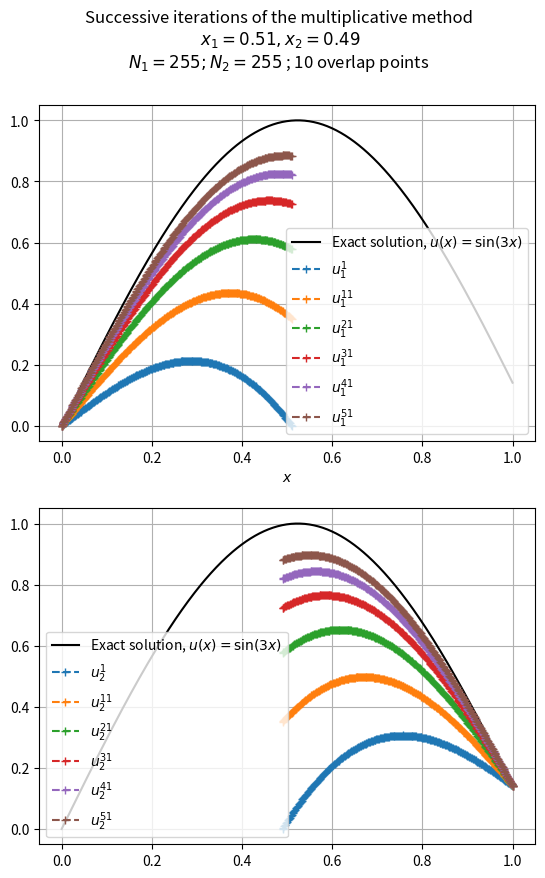
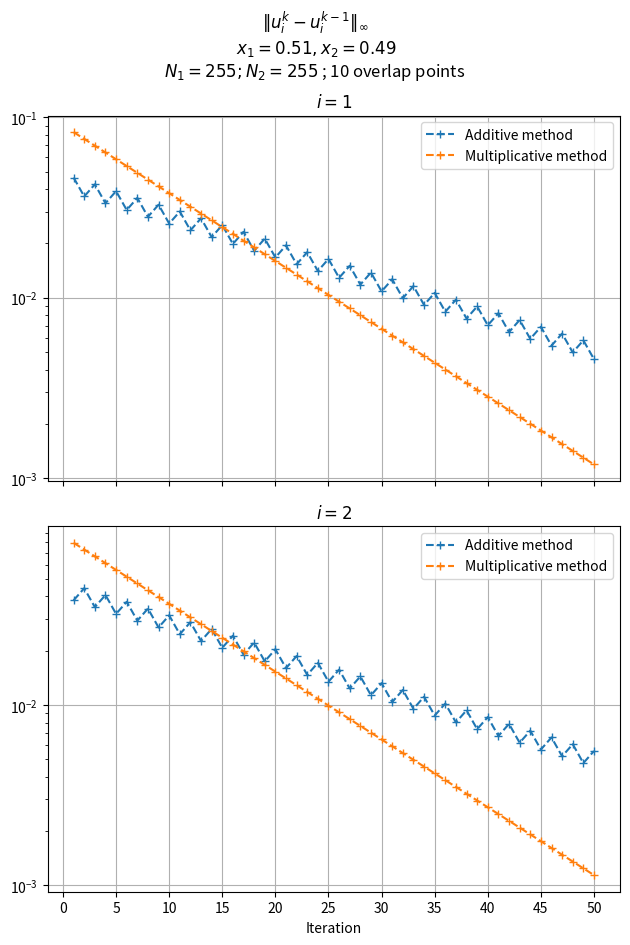
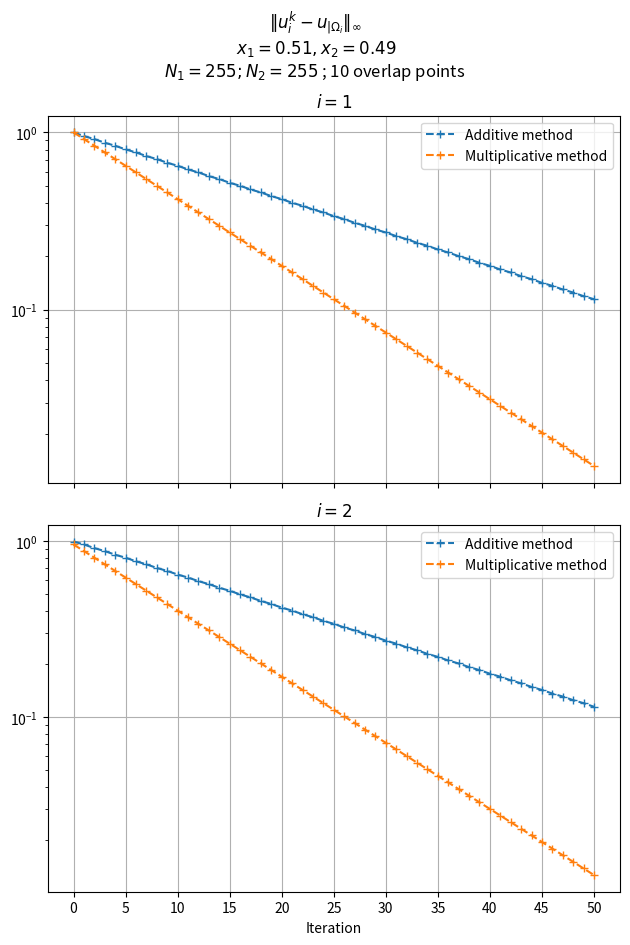

Python code for these plots, in order:
#!/usr/bin/env python

import numpy as np
import matplotlib.pyplot as plt
import os


def u_exact(x):
    return np.sin(3 * x)


def RHS(u_a: float, u_b: float, x, f):
    F = f(x)
    F[0] = u_a
    F[-1] = u_b
    return F


def A_h(alpha: float, h: float, N: int):
    A = np.zeros((N + 1, N + 1))

    for i in range(1, N):
        A[i, i - 1] = -1
        A[i, i] = 2
        A[i, i + 1] = -1

    A /= h**2

    A += alpha * np.identity(N + 1)

    A[0, 0] = 1
    A[N, N] = 1

    return A


def err_inf(a, b):
    return np.max(np.abs(a - b))


def main():
    image_dir = "graphs/with_overlap"
    if not os.path.isdir(image_dir):
        os.makedirs(image_dir)

    a, b = 0, 1
    u_a = 0
    u_b = np.sin(3)
    alpha = 1

    def f(x):
        return (9 + alpha) * np.sin(3 * x)

    N = 500
    h = (b - a) / N
    N1 = 255
    N2 = 255
    x1, x2 = a + h * N1, b - h * N2
    x1_arr = np.linspace(a, x1, N1 + 1, endpoint=True)
    x2_arr = np.linspace(x2, b, N2 + 1, endpoint=True)

    nb_iter = 51

    u_1_mult = np.zeros((nb_iter, N1 + 1))
    u_2_mult = np.zeros((nb_iter, N2 + 1))

    u_1_x2 = 0
    u_2_x1 = 0

    for i in range(nb_iter):
        A_1 = A_h(alpha, h, N1)
        F_1 = RHS(u_a, u_2_x1, x1_arr, f)
        u_1_mult[i] = np.linalg.solve(A_1, F_1)
        u_1_x2 = u_1_mult[i, N - N2]

        A_2 = A_h(alpha, h, N2)
        F_2 = RHS(u_1_x2, u_b, x2_arr, f)
        u_2_mult[i] = np.linalg.solve(A_2, F_2)
        u_2_x1 = u_2_mult[i, N1 - N + N2]

    u_1_add = np.zeros((nb_iter, N1 + 1))
    u_2_add = np.zeros((nb_iter, N2 + 1))

    u_1_x2 = 0
    u_2_x1 = 0

    for i in range(nb_iter):
        A_1 = A_h(alpha, h, N1)
        F_1 = RHS(u_a, u_2_x1, x1_arr, f)
        u_1_add[i] = np.linalg.solve(A_1, F_1)

        A_2 = A_h(alpha, h, N2)
        F_2 = RHS(u_1_x2, u_b, x2_arr, f)
        u_2_add[i] = np.linalg.solve(A_2, F_2)

        u_1_x2 = u_1_add[i, N - N2]
        u_2_x1 = u_2_add[i, N1 - N + N2]

    ### Graphing of the approximations
    fig, axes = plt.subplots(2, 1, figsize=(6.4, 9.6))

    fig.suptitle(
        "Successive iterations of the multiplicative method"
        + f"\n $x_1 = {x1} , x_2 = {x2}$\n"
        + f"$N_1 = {N1} ; N_2 = {N2}$ ; {N1 + N2 - N} overlap points"
    )

    axes[0].set_xlabel("$x$")

    axes[0].plot(
        np.linspace(a, b, 500, endpoint=True),
        u_exact(np.linspace(a, b, 500, endpoint=True)),
        ls="-",
        color="k",
        label=r"Exact solution, $u(x) = \sin (3x)$",
    )
    axes[1].plot(
        np.linspace(a, b, 500, endpoint=True),
        u_exact(np.linspace(a, b, 500, endpoint=True)),
        ls="-",
        color="k",
        label=r"Exact solution, $u(x) = \sin (3x)$",
    )
    for i in range(0, nb_iter, 10):
        axes[0].plot(x1_arr, u_1_add[i], ls="--", marker="+", label=f"$u_1^{{{i+1}}}$")
        axes[1].plot(x2_arr, u_2_add[i], ls="--", marker="+", label=f"$u_2^{{{i+1}}}$")

    axes[0].legend()
    axes[1].legend()
    axes[0].grid()
    axes[1].grid()

    fig.savefig(f"{image_dir}/multiplicative_method_simulation")

    ### General stopping criteria: stabilisation of the approximation
    fig, axes = plt.subplots(2, 1, figsize=(6.4, 9.6), sharex=True)

    fig.suptitle(
        r"$\| u_i^k - u_i^{k-1} \|_\infty$"
        + f"\n $x_1 = {x1} , x_2 = {x2}$\n"
        + f"$N_1 = {N1} ; N_2 = {N2}$ ; {N1 + N2 - N} overlap points"
    )

    axes[1].set_xlabel("Iteration")
    axes[0].set_title(r"$i = 1$")
    axes[1].set_title(r"$i = 2$")

    axes[0].plot(
        range(1, nb_iter),
        [err_inf(u_1_add[i], u_1_add[i - 1]) for i in range(1, nb_iter)],
        ls="--",
        marker="+",
        label="Additive method",
    )
    axes[1].plot(
        range(1, nb_iter),
        [err_inf(u_2_add[i], u_2_add[i - 1]) for i in range(1, nb_iter)],
        ls="--",
        marker="+",
        label="Additive method",
    )
    axes[0].plot(
        range(1, nb_iter),
        [err_inf(u_1_mult[i], u_1_mult[i - 1]) for i in range(1, nb_iter)],
        ls="--",
        marker="+",
        label="Multiplicative method",
    )
    axes[1].plot(
        range(1, nb_iter),
        [err_inf(u_2_mult[i], u_2_mult[i - 1]) for i in range(1, nb_iter)],
        ls="--",
        marker="+",
        label="Multiplicative method",
    )

    axes[1].set_xticks(range(0, nb_iter, 5))

    axes[0].set_yscale("log")
    axes[1].set_yscale("log")

    axes[0].legend()
    axes[1].legend()
    axes[0].grid()
    axes[1].grid()

    fig.tight_layout()
    fig.savefig(f"{image_dir}/stopping_criteria_comparison")

    ### Convergence graph
    fig, axes = plt.subplots(2, 1, figsize=(6.4, 9.6), sharex=True)

    fig.suptitle(
        r"$\| u_i^k - u_{|\Omega_i} \|_\infty$"
        + f"\n $x_1 = {x1} , x_2 = {x2}$\n"
        + f"$N_1 = {N1} ; N_2 = {N2}$ ; {N1 + N2 - N} overlap points"
    )

    u_1_ex = u_exact(x1_arr)
    u_2_ex = u_exact(x2_arr)

    axes[1].set_xlabel("Iteration")
    axes[0].set_title(r"$i = 1$")
    axes[1].set_title(r"$i = 2$")

    axes[0].plot(
        range(nb_iter),
        [err_inf(u_1_add[i], u_1_ex) for i in range(nb_iter)],
        ls="--",
        marker="+",
        label="Additive method",
    )
    axes[1].plot(
        range(nb_iter),
        [err_inf(u_2_add[i], u_2_ex) for i in range(nb_iter)],
        ls="--",
        marker="+",
        label="Additive method",
    )
    axes[0].plot(
        range(nb_iter),
        [err_inf(u_1_mult[i], u_1_ex) for i in range(nb_iter)],
        ls="--",
        marker="+",
        label="Multiplicative method",
    )
    axes[1].plot(
        range(nb_iter),
        [err_inf(u_2_mult[i], u_2_ex) for i in range(nb_iter)],
        ls="--",
        marker="+",
        label="Multiplicative method",
    )

    axes[1].set_xticks(range(0, nb_iter, 5))

    axes[0].set_yscale("log")
    axes[1].set_yscale("log")

    axes[0].legend()
    axes[1].legend()
    axes[0].grid()
    axes[1].grid()

    fig.tight_layout()
    fig.savefig(f"{image_dir}/error_graph")


if __name__ == "__main__":
    main()
